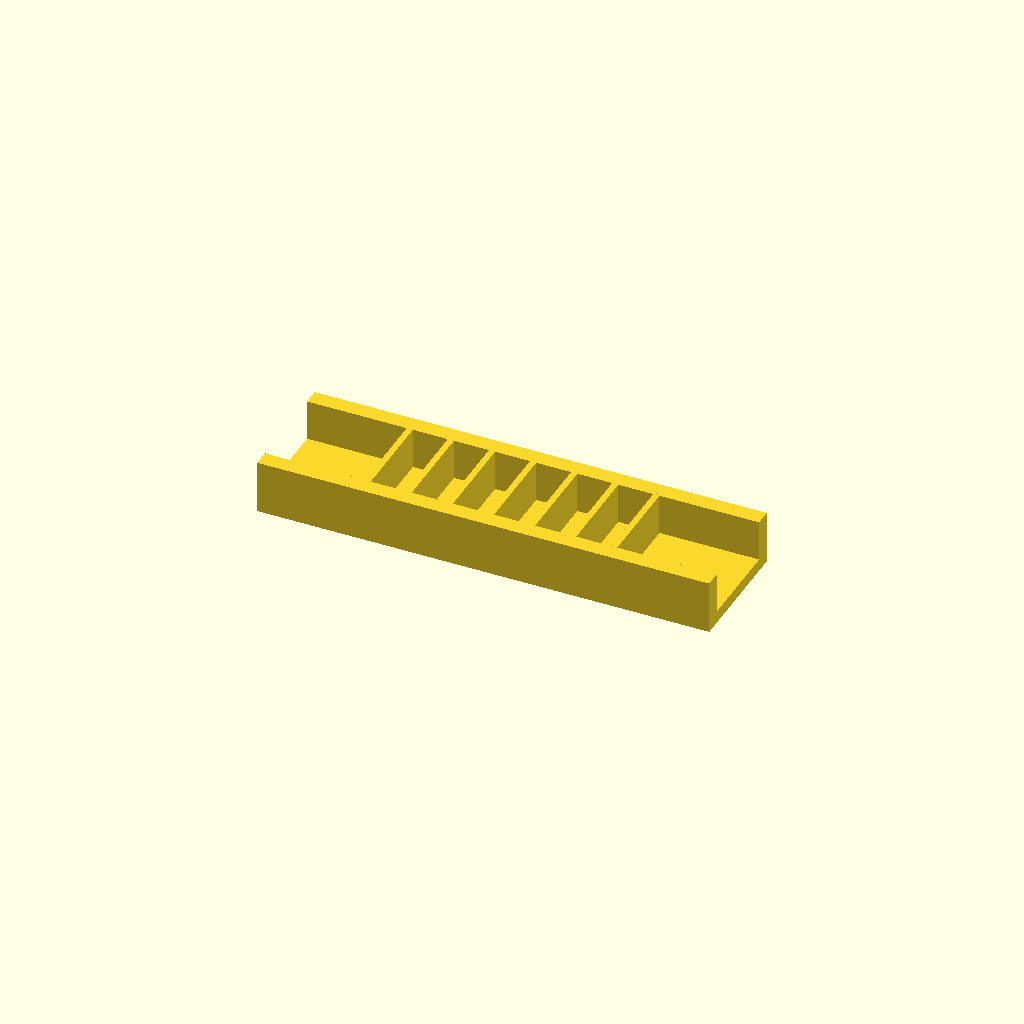
Cell 1: rendered with the file's own defaults.
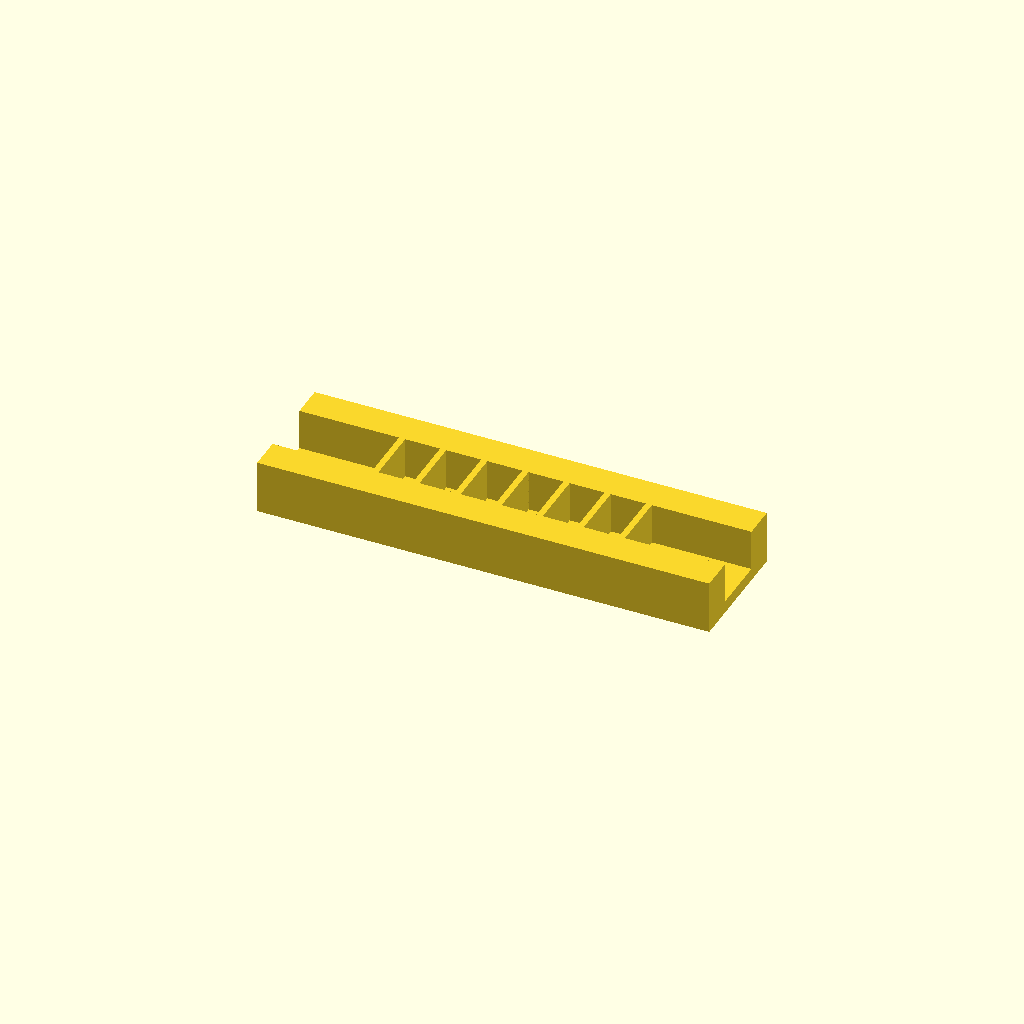
Cell 2: rail_w = 16 (everything else at default).
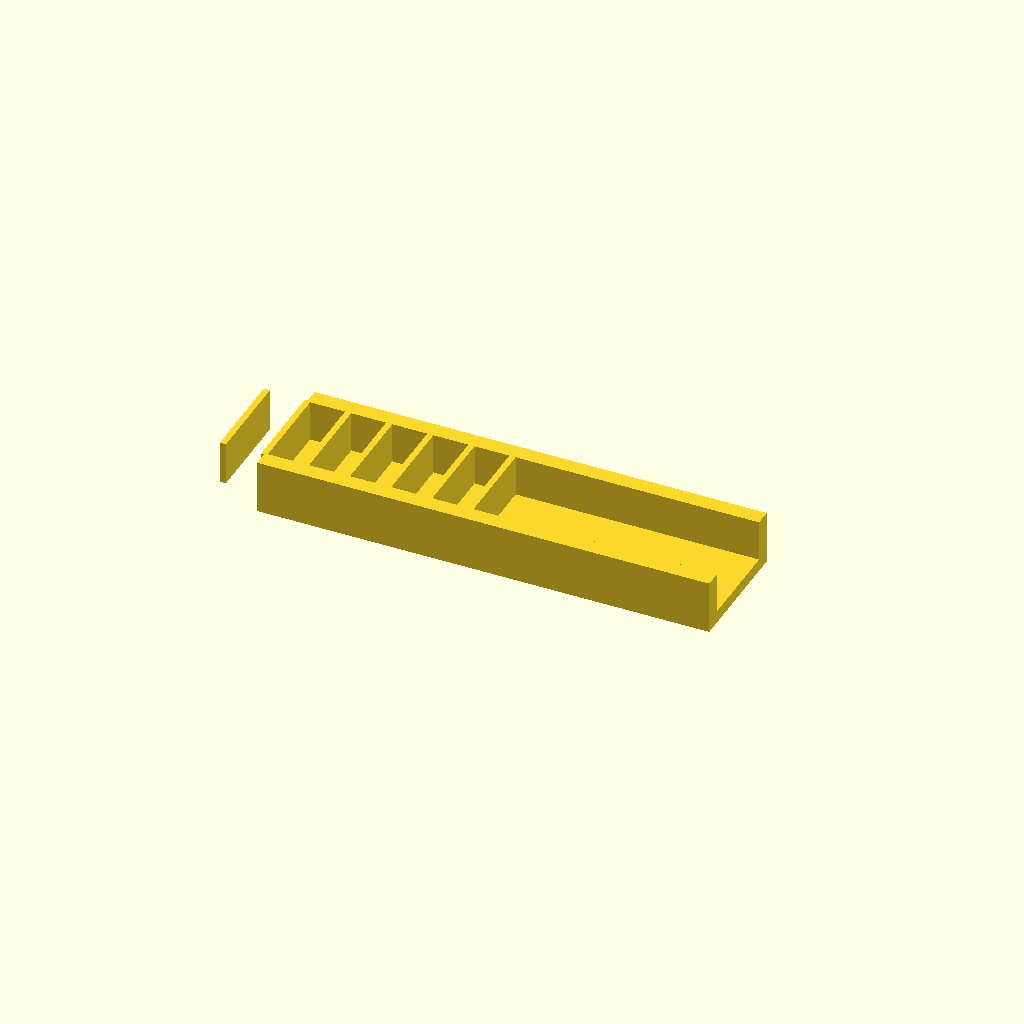
Cell 3: the same model with ribs = 14.
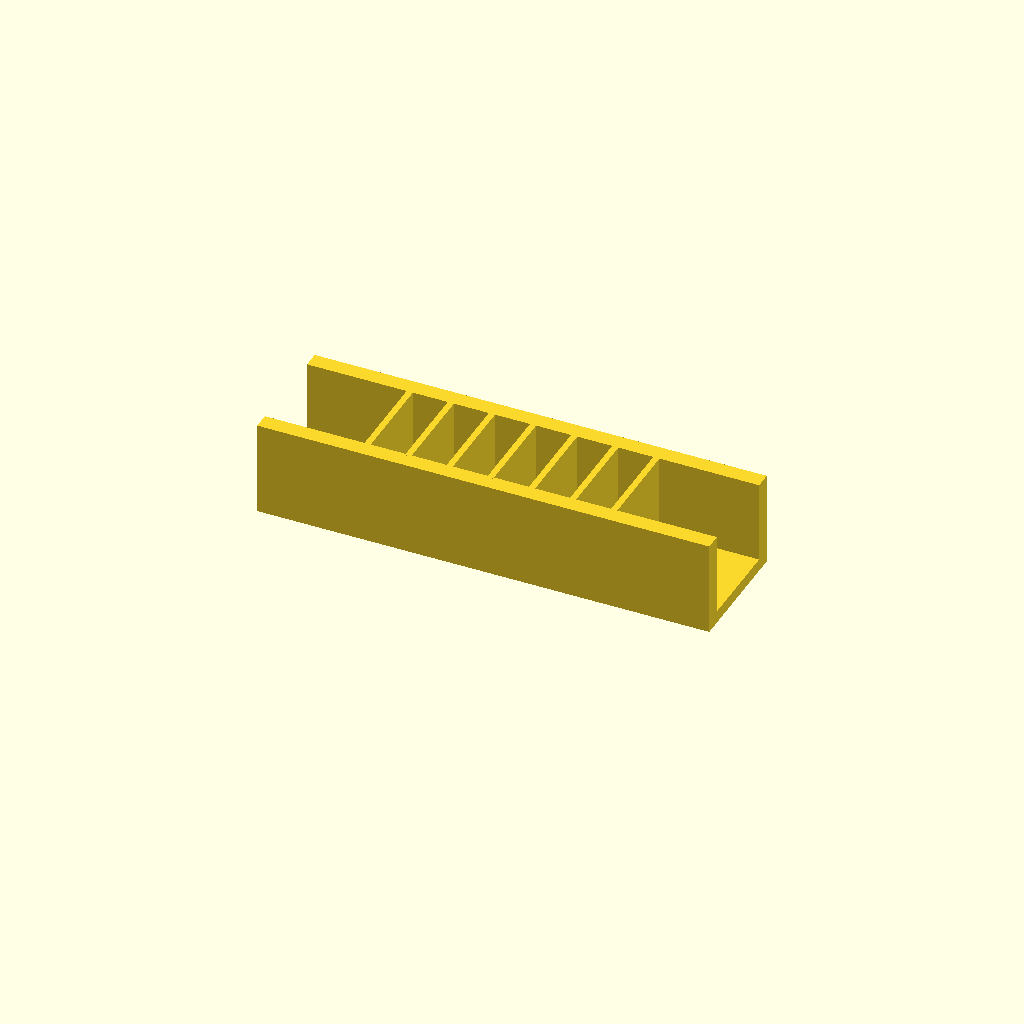
Cell 4: rib_h = 40 (everything else at default).
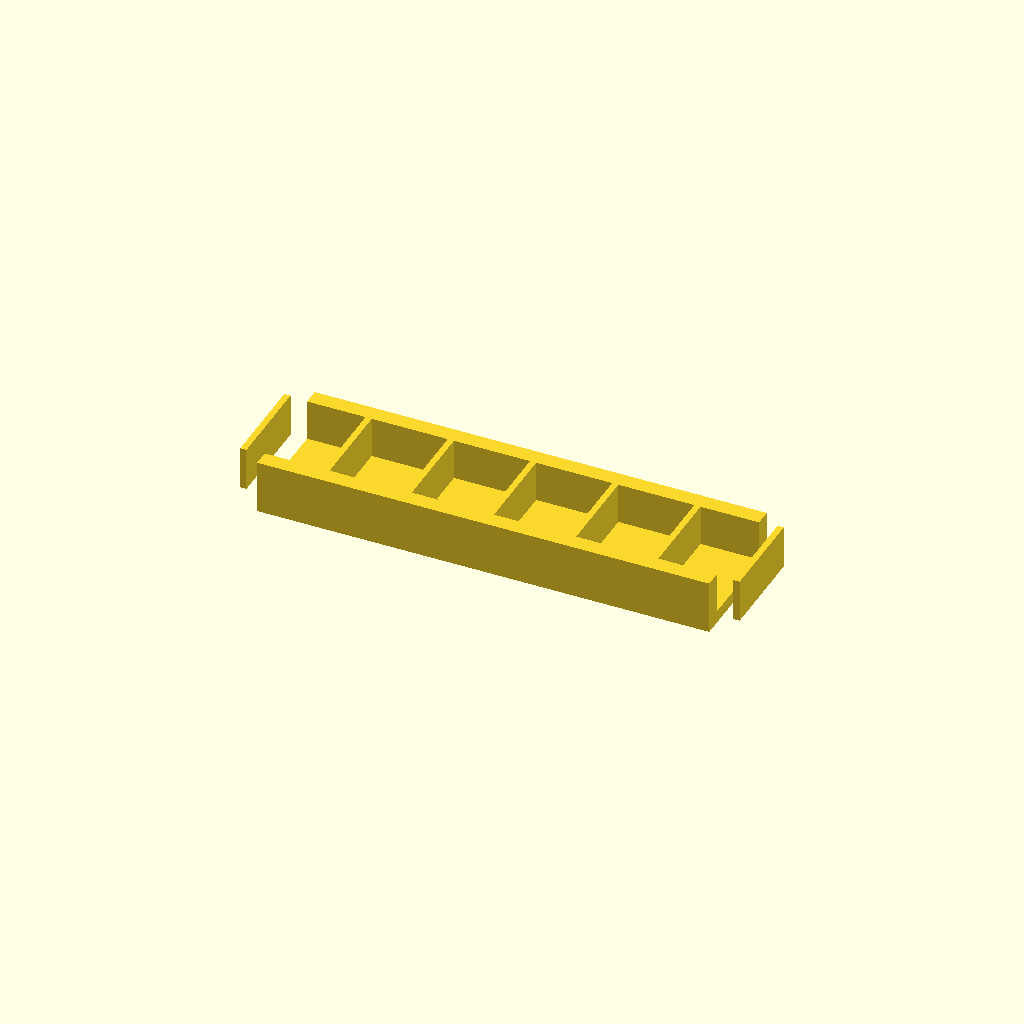
Cell 5: pitch = 40 (everything else at default).
One fixed orthographic camera (rotation 55°, 0°, 25°; colour scheme Cornfield) for every cell.
The OpenSCAD source (optional_data/data/place1/ribframes/part_0065.scad):
$fn = 32;

// ----------------------------------------------------------------------
// Rib frame 220 x 60 x 26
// 7 ribs at 20 mm pitch
// ----------------------------------------------------------------------

// --- parameters (mm) ---
frame = [220, 60, 6];  // base plate size (x, y, z)
rail_w = 8;            // side rail width
ribs = 7;              // number of ribs
rib_t = 3;             // rib thickness
rib_h = 20;            // rib height above the base plate
pitch = 20;            // pitch between rib centres

// --- derived feature positions (mm) ---
span = (ribs - 1) * pitch;          // = 120   distance between the outer ribs
origin_x = -span / 2;               // = -60   X of the first rib
rib_len = frame[1] - 2 * rail_w + 2;  // = 46   rib length, 1 mm into each rail
feature_centers = [
  [origin_x + 0 * pitch, 0],
  [origin_x + 1 * pitch, 0],
  [origin_x + 2 * pitch, 0],
  [origin_x + 3 * pitch, 0],
  [origin_x + 4 * pitch, 0],
  [origin_x + 5 * pitch, 0],
  [origin_x + 6 * pitch, 0]
];   // rib centre line, drives the rib loop

// base plate, two side rails, then the ribs read straight off feature_centers
union() {
  translate([-frame[0] / 2, -frame[1] / 2, 0]) cube(frame);
  translate([-frame[0] / 2, -frame[1] / 2, 0]) cube([frame[0], rail_w, frame[2] + rib_h]);
  translate([-frame[0] / 2, frame[1] / 2 - rail_w, 0]) cube([frame[0], rail_w, frame[2] + rib_h]);
  for (centre = feature_centers)
    translate([centre[0] - rib_t / 2, centre[1] - rib_len / 2, frame[2] - 1])
      cube([rib_t, rib_len, rib_h + 1]);
}
Parameter table extracted from the source (name, type, default, range or options):
frame: vector, default [220, 60, 6]
rail_w: number, default 8
ribs: number, default 7
rib_t: number, default 3
rib_h: number, default 20
pitch: number, default 20
